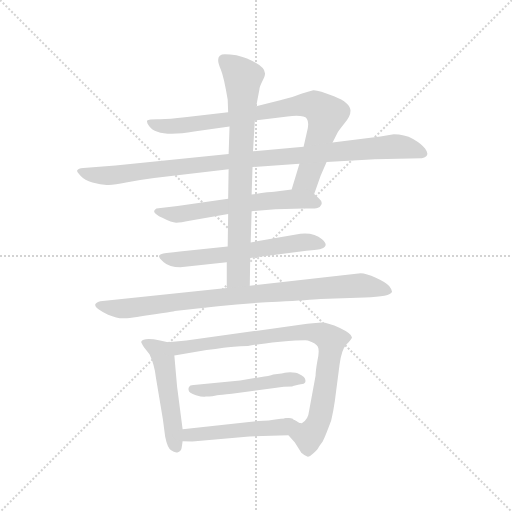
t = 0.00 s
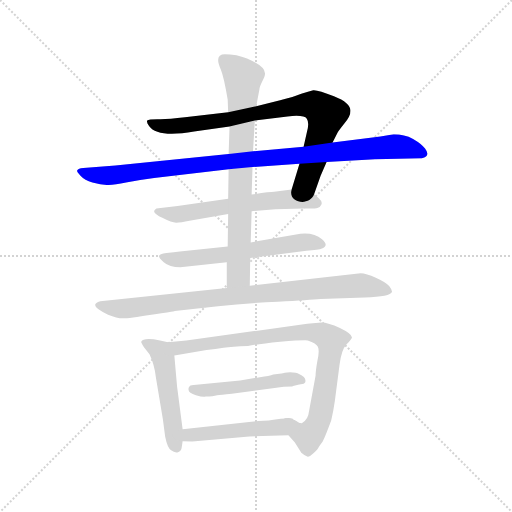
t = 1.73 s
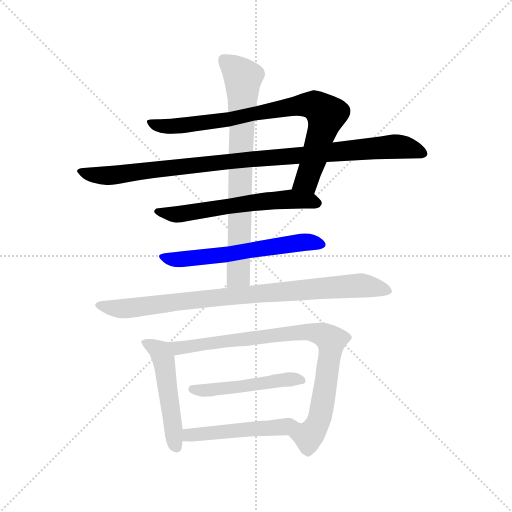
t = 3.47 s
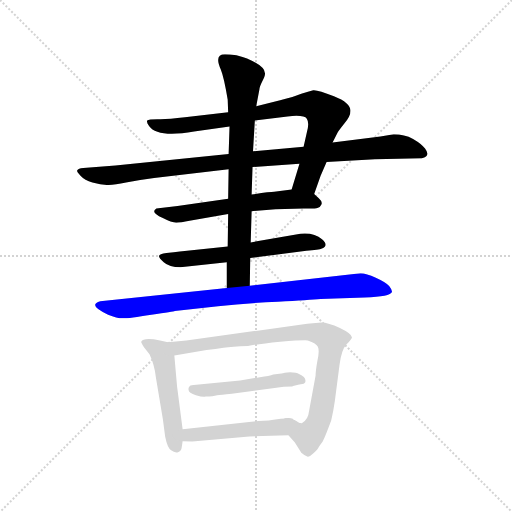
t = 5.20 s
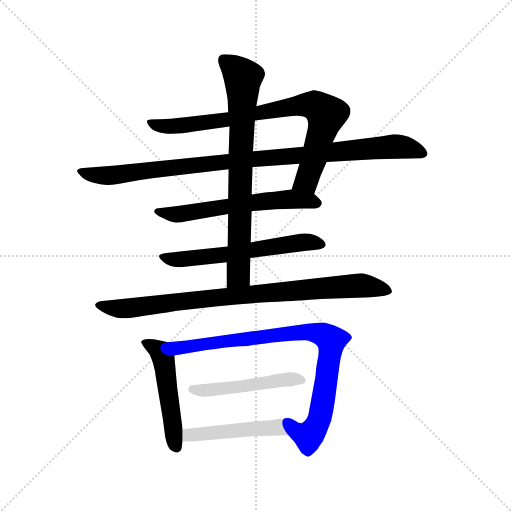
t = 6.94 s
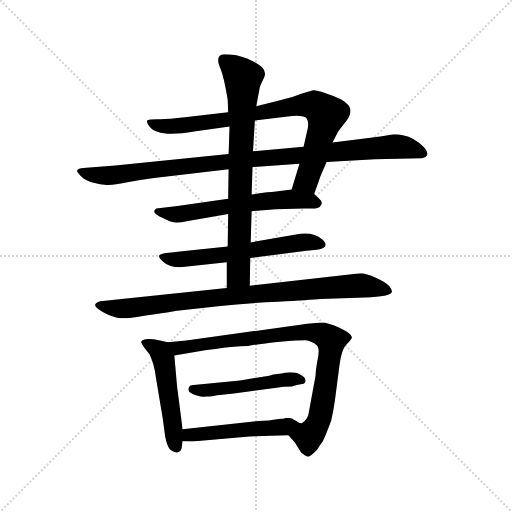
t = 8.67 s

The animated SVG that drew these frames (rendered in a browser with its animation timeline set to each time). Animation: 10 CSS @keyframes rules; one cycle of 8.67 s.

<svg version="1.1" viewBox="0 0 1024 1024" xmlns="http://www.w3.org/2000/svg">
  <g stroke="lightgray" stroke-dasharray="1,1" stroke-width="1" transform="scale(4, 4)">
    <line x1="0" y1="0" x2="256" y2="256"></line>
    <line x1="256" y1="0" x2="0" y2="256"></line>
    <line x1="128" y1="0" x2="128" y2="256"></line>
    <line x1="0" y1="128" x2="256" y2="128"></line>
  </g>
  <g transform="scale(0.92, -0.92) translate(60, -850)">
    <style type="text/css">
      
        @keyframes keyframes0 {
          from {
            stroke: blue;
            stroke-dashoffset: 832;
            stroke-width: 128;
          }
          73% {
            animation-timing-function: step-end;
            stroke: blue;
            stroke-dashoffset: 0;
            stroke-width: 128;
          }
          to {
            stroke: black;
            stroke-width: 1024;
          }
        }
        #make-me-a-hanzi-animation-0 {
          animation: keyframes0 0.9270833333333334s both;
          animation-delay: 0s;
          animation-timing-function: linear;
        }
      
        @keyframes keyframes1 {
          from {
            stroke: blue;
            stroke-dashoffset: 1003;
            stroke-width: 128;
          }
          77% {
            animation-timing-function: step-end;
            stroke: blue;
            stroke-dashoffset: 0;
            stroke-width: 128;
          }
          to {
            stroke: black;
            stroke-width: 1024;
          }
        }
        #make-me-a-hanzi-animation-1 {
          animation: keyframes1 1.0662434895833333s both;
          animation-delay: 0.9270833333333334s;
          animation-timing-function: linear;
        }
      
        @keyframes keyframes2 {
          from {
            stroke: blue;
            stroke-dashoffset: 606;
            stroke-width: 128;
          }
          66% {
            animation-timing-function: step-end;
            stroke: blue;
            stroke-dashoffset: 0;
            stroke-width: 128;
          }
          to {
            stroke: black;
            stroke-width: 1024;
          }
        }
        #make-me-a-hanzi-animation-2 {
          animation: keyframes2 0.7431640625s both;
          animation-delay: 1.9933268229166665s;
          animation-timing-function: linear;
        }
      
        @keyframes keyframes3 {
          from {
            stroke: blue;
            stroke-dashoffset: 606;
            stroke-width: 128;
          }
          66% {
            animation-timing-function: step-end;
            stroke: blue;
            stroke-dashoffset: 0;
            stroke-width: 128;
          }
          to {
            stroke: black;
            stroke-width: 1024;
          }
        }
        #make-me-a-hanzi-animation-3 {
          animation: keyframes3 0.7431640625s both;
          animation-delay: 2.7364908854166665s;
          animation-timing-function: linear;
        }
      
        @keyframes keyframes4 {
          from {
            stroke: blue;
            stroke-dashoffset: 772;
            stroke-width: 128;
          }
          72% {
            animation-timing-function: step-end;
            stroke: blue;
            stroke-dashoffset: 0;
            stroke-width: 128;
          }
          to {
            stroke: black;
            stroke-width: 1024;
          }
        }
        #make-me-a-hanzi-animation-4 {
          animation: keyframes4 0.8782552083333334s both;
          animation-delay: 3.4796549479166665s;
          animation-timing-function: linear;
        }
      
        @keyframes keyframes5 {
          from {
            stroke: blue;
            stroke-dashoffset: 888;
            stroke-width: 128;
          }
          74% {
            animation-timing-function: step-end;
            stroke: blue;
            stroke-dashoffset: 0;
            stroke-width: 128;
          }
          to {
            stroke: black;
            stroke-width: 1024;
          }
        }
        #make-me-a-hanzi-animation-5 {
          animation: keyframes5 0.97265625s both;
          animation-delay: 4.35791015625s;
          animation-timing-function: linear;
        }
      
        @keyframes keyframes6 {
          from {
            stroke: blue;
            stroke-dashoffset: 503;
            stroke-width: 128;
          }
          62% {
            animation-timing-function: step-end;
            stroke: blue;
            stroke-dashoffset: 0;
            stroke-width: 128;
          }
          to {
            stroke: black;
            stroke-width: 1024;
          }
        }
        #make-me-a-hanzi-animation-6 {
          animation: keyframes6 0.6593424479166666s both;
          animation-delay: 5.33056640625s;
          animation-timing-function: linear;
        }
      
        @keyframes keyframes7 {
          from {
            stroke: blue;
            stroke-dashoffset: 875;
            stroke-width: 128;
          }
          74% {
            animation-timing-function: step-end;
            stroke: blue;
            stroke-dashoffset: 0;
            stroke-width: 128;
          }
          to {
            stroke: black;
            stroke-width: 1024;
          }
        }
        #make-me-a-hanzi-animation-7 {
          animation: keyframes7 0.9620768229166666s both;
          animation-delay: 5.989908854166667s;
          animation-timing-function: linear;
        }
      
        @keyframes keyframes8 {
          from {
            stroke: blue;
            stroke-dashoffset: 495;
            stroke-width: 128;
          }
          62% {
            animation-timing-function: step-end;
            stroke: blue;
            stroke-dashoffset: 0;
            stroke-width: 128;
          }
          to {
            stroke: black;
            stroke-width: 1024;
          }
        }
        #make-me-a-hanzi-animation-8 {
          animation: keyframes8 0.65283203125s both;
          animation-delay: 6.951985677083334s;
          animation-timing-function: linear;
        }
      
        @keyframes keyframes9 {
          from {
            stroke: blue;
            stroke-dashoffset: 489;
            stroke-width: 128;
          }
          61% {
            animation-timing-function: step-end;
            stroke: blue;
            stroke-dashoffset: 0;
            stroke-width: 128;
          }
          to {
            stroke: black;
            stroke-width: 1024;
          }
        }
        #make-me-a-hanzi-animation-9 {
          animation: keyframes9 0.64794921875s both;
          animation-delay: 7.604817708333334s;
          animation-timing-function: linear;
        }
      
    </style>
    
      <path d="M 436 606 L 342 595 Q 301 590 282 591 Q 263 591 260 588 Q 258 584 264 576 Q 282 550 362 564 L 439 575 L 494 588 L 565 597 Q 601 601 607 592 Q 613 583 607 562 L 600 531 L 591 494 L 574 438 C 565 409 613 400 623 428 L 637 468 L 650 498 L 663 540 L 674 562 Q 677 567 689 582 Q 702 597 702 609 Q 702 627 666 641 Q 631 655 621 654 Q 611 652 595 646 Q 579 639 549 632 L 497 619 L 436 606 Z" fill="lightgray"></path>
    
      <path d="M 437 515 L 191 490 L 121 485 Q 110 484 108 480 Q 106 477 115 468 Q 124 458 141 453 Q 159 448 172 448 Q 186 447 214 453 Q 243 459 275 463 L 437 482 L 489 487 L 591 494 L 650 498 L 755 504 L 857 506 Q 877 510 864 527 Q 857 537 838 548 Q 819 558 796 558 L 767 553 L 663 540 L 600 531 L 490 521 L 437 515 Z" fill="lightgray"></path>
    
      <path d="M 436 418 L 326 402 L 280 397 Q 275 394 275 391 Q 275 385 294 376 Q 313 366 323 366 Q 333 366 352 370 L 436 385 L 487 391 L 539 395 L 600 397 Q 624 396 630 398 Q 637 400 639 406 Q 641 412 633 419 L 623 428 C 607 442 604 442 574 438 L 536 433 Q 527 433 487 427 L 436 418 Z" fill="lightgray"></path>
    
      <path d="M 435 314 L 331 303 Q 319 301 302 300 Q 286 298 286 294 Q 284 290 296 280 Q 308 269 332 269 L 433 280 L 484 289 L 606 305 Q 633 307 640 310 Q 656 316 640 330 Q 623 345 593 342 L 485 323 L 435 314 Z" fill="lightgray"></path>
    
      <path d="M 420 699 Q 427 682 435 633 L 436 606 L 439 575 L 437 515 L 437 482 L 436 418 L 436 385 L 435 314 L 433 280 L 433 224 C 433 194 483 199 483 229 L 484 289 L 485 323 L 487 391 L 487 427 L 489 487 L 490 521 L 494 588 L 497 619 L 504 656 Q 504 661 510 673 Q 517 685 516 691 Q 516 706 477 723 Q 469 726 454 730 Q 439 732 429 732 Q 405 732 420 699 Z" fill="lightgray"></path>
    
      <path d="M 433 224 L 158 195 Q 129 187 175 166 Q 194 158 207 158 Q 221 158 269 166 Q 318 173 320 174 L 414 184 Q 475 191 544 194 Q 613 198 637 200 L 733 203 Q 789 205 792 215 Q 793 219 786 228 Q 779 236 757 246 Q 736 256 724 256 L 483 229 L 433 224 Z" fill="lightgray"></path>
    
      <path d="M 305 106 L 288 110 Q 251 117 247 107 Q 246 106 253 95 L 265 80 Q 276 57 279 29 L 294 -61 L 299 -99 Q 304 -124 312 -129 Q 320 -135 327 -133 Q 334 -131 335 -123 L 337 -109 L 337 -83 L 325 9 L 319 77 C 317 103 317 103 305 106 Z" fill="lightgray"></path>
    
      <path d="M 639 149 L 608 146 L 345 110 L 305 106 C 275 103 289 72 319 77 L 389 89 Q 409 91 426 94 Q 444 97 479 98 Q 500 102 549 107 Q 598 111 609 110 Q 628 104 631 96 Q 635 88 630 66 Q 626 43 626 33 L 612 -43 Q 610 -63 596 -70 L 589 -69 L 577 -62 C 549 -50 547 -73 567 -96 L 581 -112 L 595 -134 Q 602 -140 609 -143 Q 614 -143 622 -135 Q 631 -127 633 -122 Q 636 -117 640 -112 Q 644 -107 660 -64 Q 665 -42 668 -21 L 678 56 Q 682 89 693 101 Q 704 113 705 116 Q 706 124 679 137 Q 653 149 639 149 Z" fill="lightgray"></path>
    
      <path d="M 412 -9 Q 419 -9 444 -6 L 557 9 L 575 10 Q 577 11 597 15 Q 604 16 604 21 Q 605 31 590 37 Q 585 41 571 41 Q 557 40 552 38 L 534 36 Q 526 33 505 30 L 462 23 L 361 13 Q 352 12 352 10 Q 349 8 350 2 Q 350 -5 366 -9 Q 382 -14 387 -12 Q 403 -12 412 -9 Z" fill="lightgray"></path>
    
      <path d="M 337 -109 L 358 -110 L 482 -99 L 567 -96 C 597 -95 605 -72 577 -62 Q 578 -56 524 -64 L 502 -65 L 337 -83 C 307 -86 307 -108 337 -109 Z" fill="lightgray"></path>
    
    
      <clipPath id="make-me-a-hanzi-clip-0">
        <path d="M 436 606 L 342 595 Q 301 590 282 591 Q 263 591 260 588 Q 258 584 264 576 Q 282 550 362 564 L 439 575 L 494 588 L 565 597 Q 601 601 607 592 Q 613 583 607 562 L 600 531 L 591 494 L 574 438 C 565 409 613 400 623 428 L 637 468 L 650 498 L 663 540 L 674 562 Q 677 567 689 582 Q 702 597 702 609 Q 702 627 666 641 Q 631 655 621 654 Q 611 652 595 646 Q 579 639 549 632 L 497 619 L 436 606 Z"></path>
      </clipPath>
      <path clip-path="url(#make-me-a-hanzi-clip-0)" d="M 265 583 L 289 576 L 330 576 L 442 591 L 560 616 L 611 623 L 629 619 L 649 601 L 642 571 L 607 457 L 581 443" fill="none" id="make-me-a-hanzi-animation-0" stroke-dasharray="704 1408" stroke-linecap="round"></path>
    
      <clipPath id="make-me-a-hanzi-clip-1">
        <path d="M 437 515 L 191 490 L 121 485 Q 110 484 108 480 Q 106 477 115 468 Q 124 458 141 453 Q 159 448 172 448 Q 186 447 214 453 Q 243 459 275 463 L 437 482 L 489 487 L 591 494 L 650 498 L 755 504 L 857 506 Q 877 510 864 527 Q 857 537 838 548 Q 819 558 796 558 L 767 553 L 663 540 L 600 531 L 490 521 L 437 515 Z"></path>
      </clipPath>
      <path clip-path="url(#make-me-a-hanzi-clip-1)" d="M 117 477 L 177 468 L 499 506 L 802 532 L 858 517" fill="none" id="make-me-a-hanzi-animation-1" stroke-dasharray="875 1750" stroke-linecap="round"></path>
    
      <clipPath id="make-me-a-hanzi-clip-2">
        <path d="M 436 418 L 326 402 L 280 397 Q 275 394 275 391 Q 275 385 294 376 Q 313 366 323 366 Q 333 366 352 370 L 436 385 L 487 391 L 539 395 L 600 397 Q 624 396 630 398 Q 637 400 639 406 Q 641 412 633 419 L 623 428 C 607 442 604 442 574 438 L 536 433 Q 527 433 487 427 L 436 418 Z"></path>
      </clipPath>
      <path clip-path="url(#make-me-a-hanzi-clip-2)" d="M 282 391 L 308 384 L 341 385 L 430 402 L 570 417 L 628 409" fill="none" id="make-me-a-hanzi-animation-2" stroke-dasharray="478 956" stroke-linecap="round"></path>
    
      <clipPath id="make-me-a-hanzi-clip-3">
        <path d="M 435 314 L 331 303 Q 319 301 302 300 Q 286 298 286 294 Q 284 290 296 280 Q 308 269 332 269 L 433 280 L 484 289 L 606 305 Q 633 307 640 310 Q 656 316 640 330 Q 623 345 593 342 L 485 323 L 435 314 Z"></path>
      </clipPath>
      <path clip-path="url(#make-me-a-hanzi-clip-3)" d="M 291 292 L 337 286 L 588 323 L 638 320" fill="none" id="make-me-a-hanzi-animation-3" stroke-dasharray="478 956" stroke-linecap="round"></path>
    
      <clipPath id="make-me-a-hanzi-clip-4">
        <path d="M 420 699 Q 427 682 435 633 L 436 606 L 439 575 L 437 515 L 437 482 L 436 418 L 436 385 L 435 314 L 433 280 L 433 224 C 433 194 483 199 483 229 L 484 289 L 485 323 L 487 391 L 487 427 L 489 487 L 490 521 L 494 588 L 497 619 L 504 656 Q 504 661 510 673 Q 517 685 516 691 Q 516 706 477 723 Q 469 726 454 730 Q 439 732 429 732 Q 405 732 420 699 Z"></path>
      </clipPath>
      <path clip-path="url(#make-me-a-hanzi-clip-4)" d="M 426 720 L 468 682 L 459 252 L 439 231" fill="none" id="make-me-a-hanzi-animation-4" stroke-dasharray="644 1288" stroke-linecap="round"></path>
    
      <clipPath id="make-me-a-hanzi-clip-5">
        <path d="M 433 224 L 158 195 Q 129 187 175 166 Q 194 158 207 158 Q 221 158 269 166 Q 318 173 320 174 L 414 184 Q 475 191 544 194 Q 613 198 637 200 L 733 203 Q 789 205 792 215 Q 793 219 786 228 Q 779 236 757 246 Q 736 256 724 256 L 483 229 L 433 224 Z"></path>
      </clipPath>
      <path clip-path="url(#make-me-a-hanzi-clip-5)" d="M 156 187 L 210 179 L 412 204 L 719 229 L 784 219" fill="none" id="make-me-a-hanzi-animation-5" stroke-dasharray="760 1520" stroke-linecap="round"></path>
    
      <clipPath id="make-me-a-hanzi-clip-6">
        <path d="M 305 106 L 288 110 Q 251 117 247 107 Q 246 106 253 95 L 265 80 Q 276 57 279 29 L 294 -61 L 299 -99 Q 304 -124 312 -129 Q 320 -135 327 -133 Q 334 -131 335 -123 L 337 -109 L 337 -83 L 325 9 L 319 77 C 317 103 317 103 305 106 Z"></path>
      </clipPath>
      <path clip-path="url(#make-me-a-hanzi-clip-6)" d="M 255 103 L 288 85 L 296 68 L 322 -121" fill="none" id="make-me-a-hanzi-animation-6" stroke-dasharray="375 750" stroke-linecap="round"></path>
    
      <clipPath id="make-me-a-hanzi-clip-7">
        <path d="M 639 149 L 608 146 L 345 110 L 305 106 C 275 103 289 72 319 77 L 389 89 Q 409 91 426 94 Q 444 97 479 98 Q 500 102 549 107 Q 598 111 609 110 Q 628 104 631 96 Q 635 88 630 66 Q 626 43 626 33 L 612 -43 Q 610 -63 596 -70 L 589 -69 L 577 -62 C 549 -50 547 -73 567 -96 L 581 -112 L 595 -134 Q 602 -140 609 -143 Q 614 -143 622 -135 Q 631 -127 633 -122 Q 636 -117 640 -112 Q 644 -107 660 -64 Q 665 -42 668 -21 L 678 56 Q 682 89 693 101 Q 704 113 705 116 Q 706 124 679 137 Q 653 149 639 149 Z"></path>
      </clipPath>
      <path clip-path="url(#make-me-a-hanzi-clip-7)" d="M 312 103 L 328 94 L 340 95 L 605 128 L 648 119 L 660 110 L 659 91 L 633 -65 L 610 -99 L 590 -89 L 581 -69" fill="none" id="make-me-a-hanzi-animation-7" stroke-dasharray="747 1494" stroke-linecap="round"></path>
    
      <clipPath id="make-me-a-hanzi-clip-8">
        <path d="M 412 -9 Q 419 -9 444 -6 L 557 9 L 575 10 Q 577 11 597 15 Q 604 16 604 21 Q 605 31 590 37 Q 585 41 571 41 Q 557 40 552 38 L 534 36 Q 526 33 505 30 L 462 23 L 361 13 Q 352 12 352 10 Q 349 8 350 2 Q 350 -5 366 -9 Q 382 -14 387 -12 Q 403 -12 412 -9 Z"></path>
      </clipPath>
      <path clip-path="url(#make-me-a-hanzi-clip-8)" d="M 359 4 L 393 1 L 567 26 L 596 23" fill="none" id="make-me-a-hanzi-animation-8" stroke-dasharray="367 734" stroke-linecap="round"></path>
    
      <clipPath id="make-me-a-hanzi-clip-9">
        <path d="M 337 -109 L 358 -110 L 482 -99 L 567 -96 C 597 -95 605 -72 577 -62 Q 578 -56 524 -64 L 502 -65 L 337 -83 C 307 -86 307 -108 337 -109 Z"></path>
      </clipPath>
      <path clip-path="url(#make-me-a-hanzi-clip-9)" d="M 343 -102 L 361 -94 L 553 -78 L 571 -67" fill="none" id="make-me-a-hanzi-animation-9" stroke-dasharray="361 722" stroke-linecap="round"></path>
    
  </g>
</svg>
